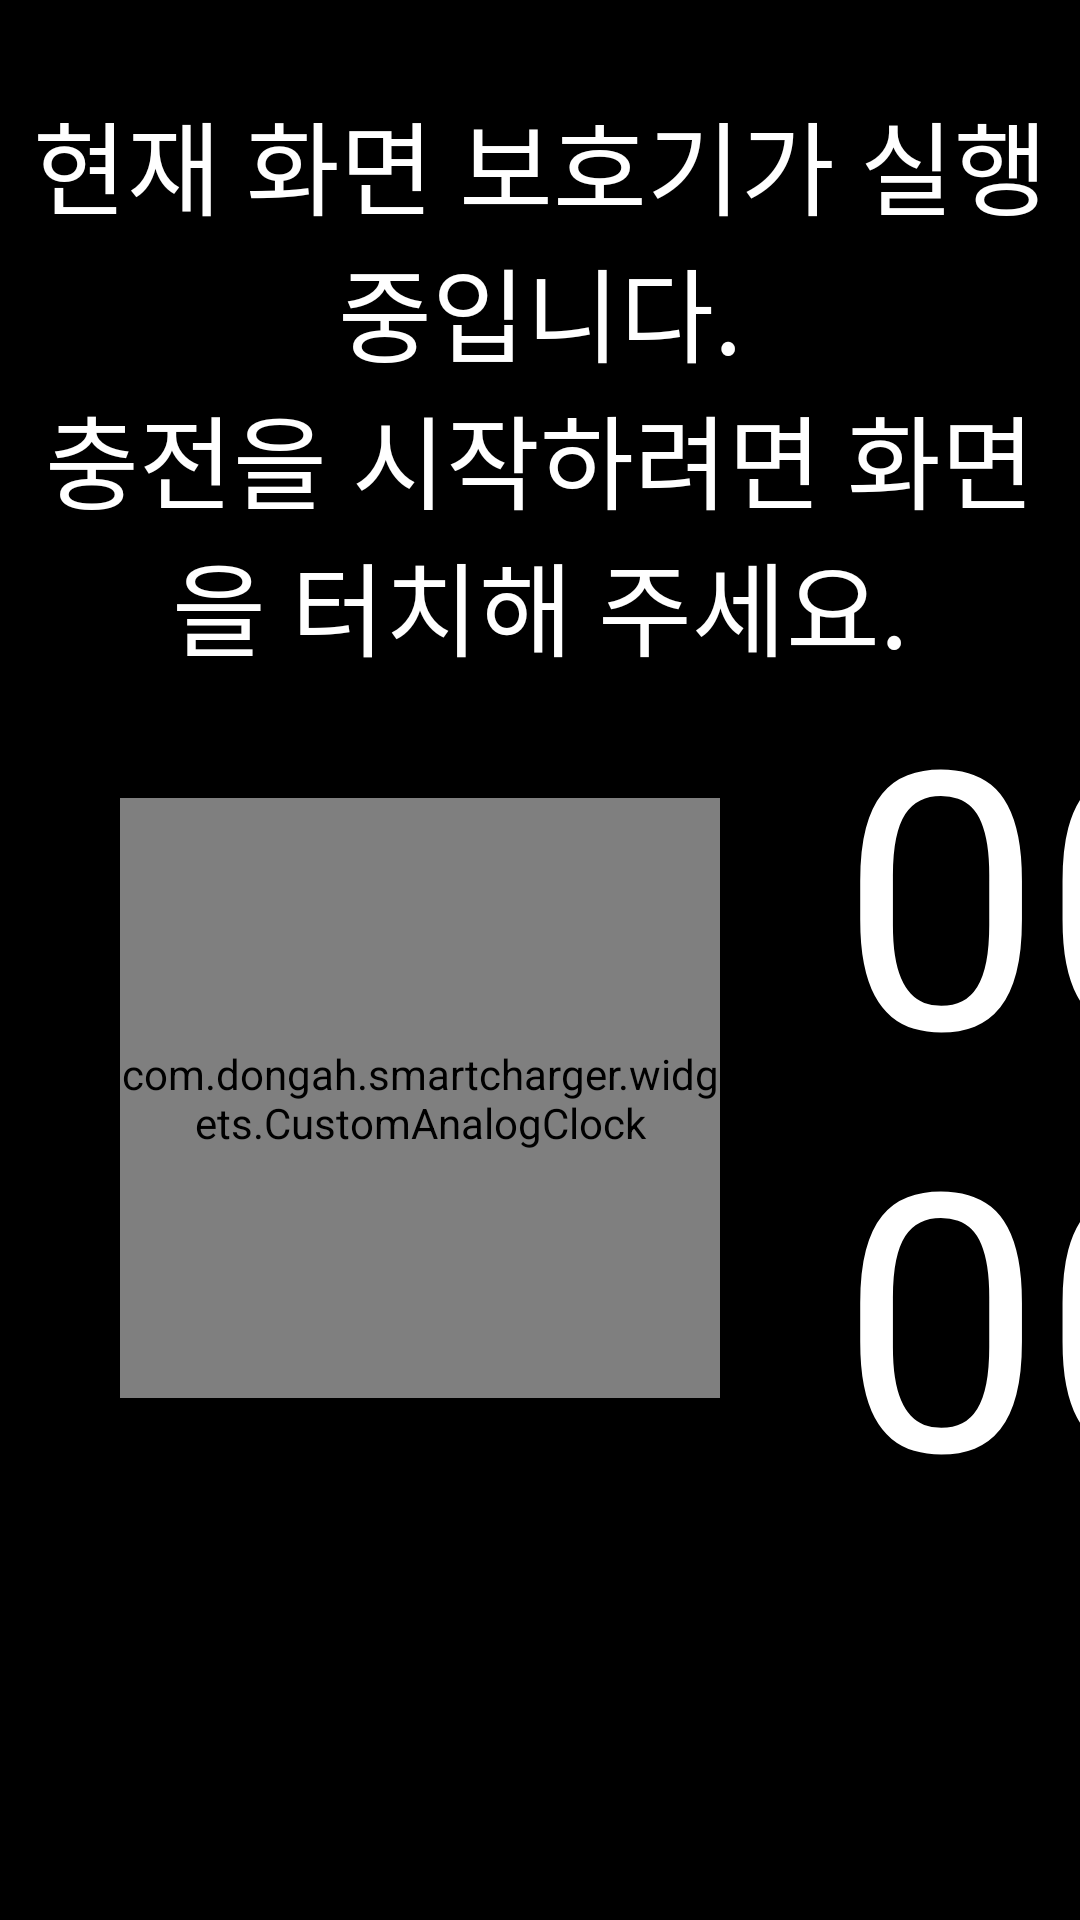

Write the Android layout XML for this screen, with the resource values it uses.
<!-- AndroidManifest.xml: application theme Theme.SmartCharger -->
<!-- res/layout/fragment_screen_saver.xml -->
<?xml version="1.0" encoding="utf-8"?>
<androidx.constraintlayout.widget.ConstraintLayout xmlns:android="http://schemas.android.com/apk/res/android"
    xmlns:tools="http://schemas.android.com/tools"
    xmlns:app="http://schemas.android.com/apk/res-auto"
    android:layout_width="800dp"
    android:layout_height="480dp"
    android:background="@color/black"
    tools:context=".pages.ScreenSaverFragment"
    tools:ignore="Overdraw">

    <TextView
        android:id="@+id/textViewScreenSaverMessage"
        android:layout_width="match_parent"
        android:layout_height="wrap_content"
        android:layout_marginTop="30dp"
        android:gravity="center"
        android:text="@string/screenSaverMessage"
        android:textSize="34sp"
        android:textColor="@color/white"
        app:layout_constraintTop_toTopOf="parent"/>

    <com.dongah.smartcharger.widgets.CustomAnalogClock
        android:id="@+id/analogClock"
        android:layout_width="200dp"
        android:layout_height="200dp"
        android:layout_marginTop="40dp"
        android:layout_marginStart="40dp"
        app:layout_constraintTop_toBottomOf="@id/textViewScreenSaverMessage"
        app:layout_constraintStart_toStartOf="parent"/>

    <TextClock
        android:id="@+id/textViewTime"
        android:layout_width="wrap_content"
        android:layout_height="wrap_content"
        android:layout_marginStart="40dp"
        android:format12Hour="HH:mm:ss"
        android:format24Hour="HH:mm:ss"
        android:textSize="120sp"
        android:textColor="@color/white"
        app:layout_constraintStart_toEndOf="@id/analogClock"
        app:layout_constraintTop_toTopOf="@id/analogClock"
        app:layout_constraintBottom_toBottomOf="@id/analogClock" />

</androidx.constraintlayout.widget.ConstraintLayout>
<!-- resources referenced by this layout -->
<resources>
  <string name="screenSaverMessage">현재 화면 보호기가 실행 중입니다.\n충전을 시작하려면 화면을 터치해 주세요.</string>
  <style name="Theme.SmartCharger" parent="Theme.AppCompat.DayNight.NoActionBar" />
  <!-- not gathered from this repository: default colours our renderer supplied (Android Studio template values) -->
  <color name="black">#FF000000</color>
  <color name="white">#FFFFFFFF</color>
</resources>
